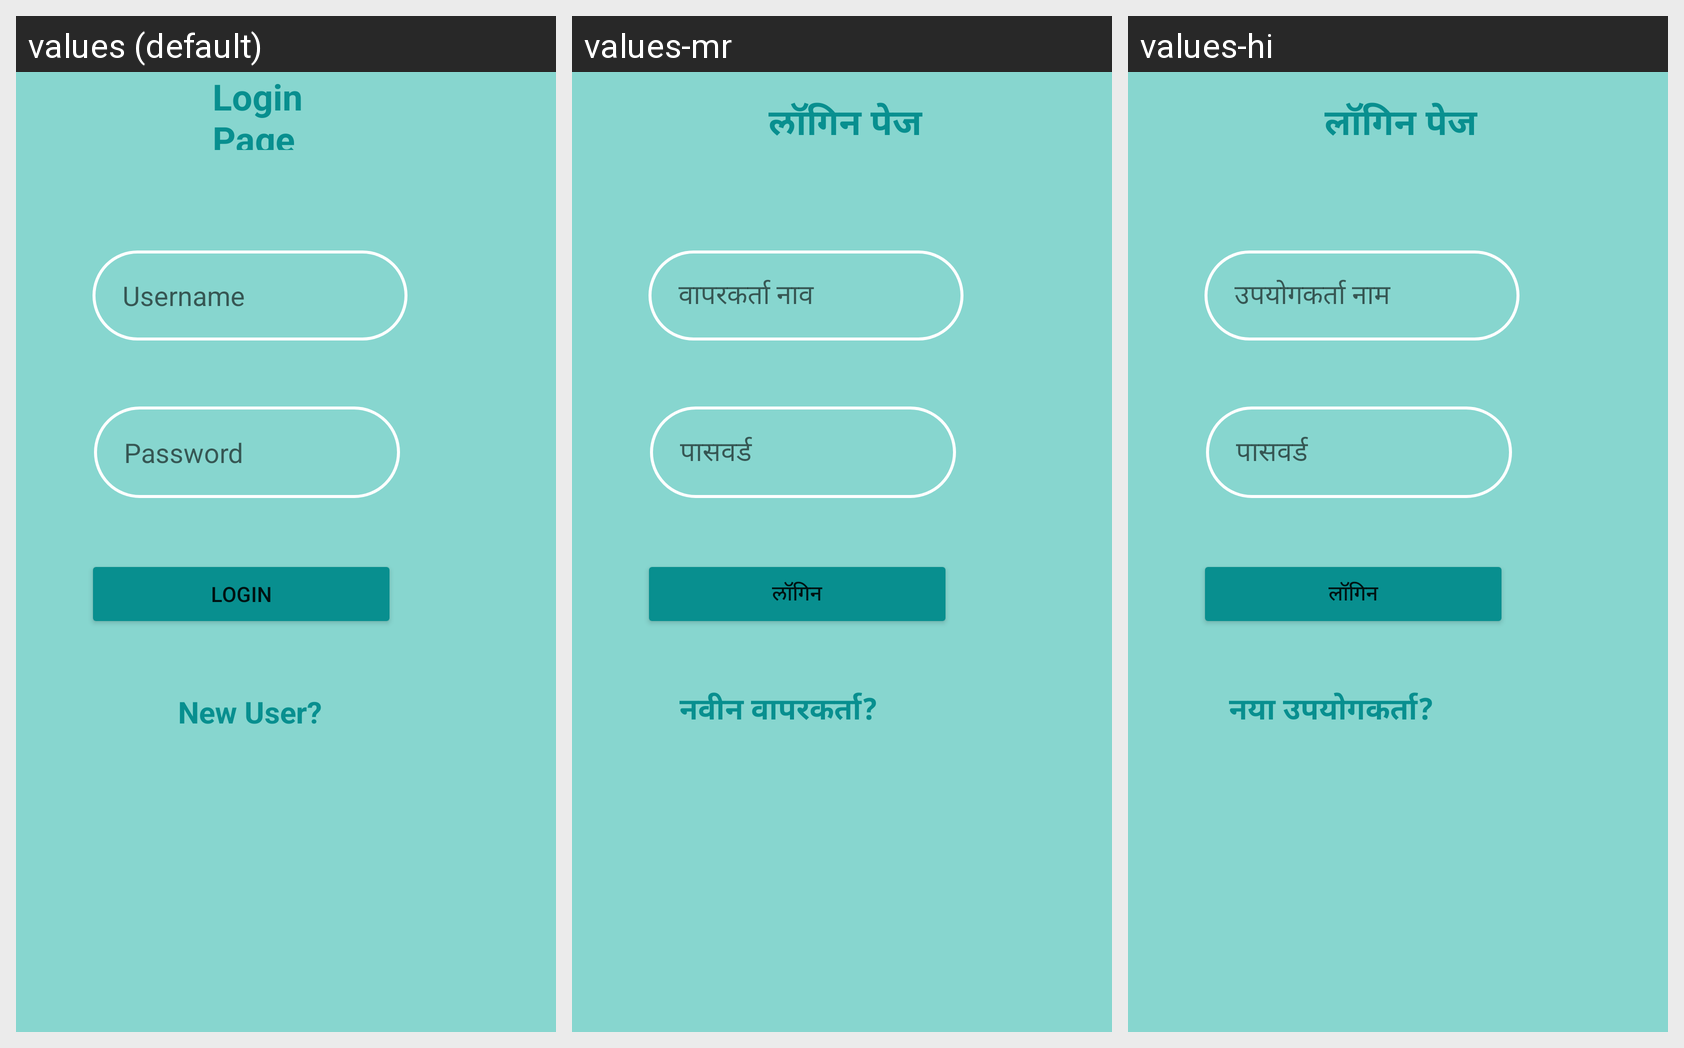

Strings drawn on this Android screen and how each of the app's shown locales translates them:
Android screen res/layout/activity_login.xml rendered under 3 locales, left to right: values (default), values-mr, values-hi. Device: Nexus 5 (rendered at 1080×1920; each locale shown at half size, 540×960, under a caption strip naming it); theme Theme.Healthcare.
Strings drawn on this screen, with the default value and each locale's value (text and hints the layout hard-codes, and strings that could not be matched under every locale, appear in the picture but are not listed):

new_user
  values: New User?
  values-mr: नवीन वापरकर्ता?
  values-hi: नया उपयोगकर्ता?

username_hint
  values: Username
  values-mr: वापरकर्ता नाव
  values-hi: उपयोगकर्ता नाम

login_page
  values: Login Page
  values-mr: लॉगिन पेज
  values-hi: लॉगिन पेज

password_hint
  values: Password
  values-mr: पासवर्ड
  values-hi: पासवर्ड

login_button
  values: Login
  values-mr: लॉगिन
  values-hi: लॉगिन
